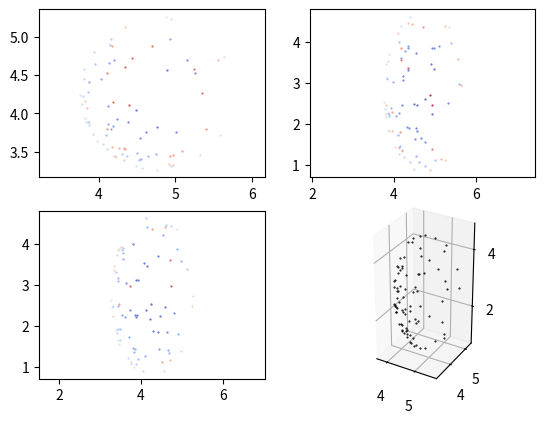

Write Python code to recreate this figure.
import numpy as np
from matplotlib import pyplot as plt

RR = 1
RZ = 2

def intersect(rr, rz, opos, odir, dpos):
    pos = dpos - opos
    pos[2] *= rr/rz
    dir = np.copy(odir)
    dir[2] *= rr/rz
    dr2 = np.dot(pos, pos)
    urdot = np.dot(pos, dir/np.linalg.norm(dir))

    discr = urdot**2 - dr2 + rr**2
    if discr < 0:
        return None

    discr = np.sqrt(discr)

    if urdot + discr < 0:
        return None

    smin1 = urdot - discr
    smin1 /= np.linalg.norm(dir)
    return opos + odir * smin1


if __name__ == '__main__':
    fig, axs = plt.subplots(2, 2)
    for _ in axs:
        for ax in _:
            ax.axis('equal')
    axs[1, 1].remove()
    axs[1, 1] = fig.add_subplot(2, 2, 4, projection='3d')

    dompos = np.random.uniform(-5, 5, 3)
    for i in range(5000):
        pos = np.random.uniform(-5, 5, 3)
        dir = np.random.uniform(-1, 1, 3)
        dir /= np.linalg.norm(dir)
        assert np.abs(np.linalg.norm(dir)-1.) < 1e-8
        isc = intersect(RR, RZ, pos, dir, dompos)
        if isc is None:
            continue
        axs[0, 0].scatter(isc[0], isc[1], marker='.', s=1, c=isc[2], cmap='coolwarm', vmin=-RZ+dompos[2], vmax=RZ+dompos[2])
        axs[0, 1].scatter(isc[0], isc[2], marker='.', s=1, c=isc[1], cmap='coolwarm', vmin=-RR+dompos[1], vmax=RR+dompos[1])
        axs[1, 0].scatter(isc[1], isc[2], marker='.', s=1, c=isc[0], cmap='coolwarm', vmin=-RR+dompos[0], vmax=RR+dompos[0])
        axs[1, 1].scatter(*isc, marker='.', color='k', s=1)
        rmax = max(RR, RZ)
        axs[1, 1].set_aspect('equal')

    plt.show()
